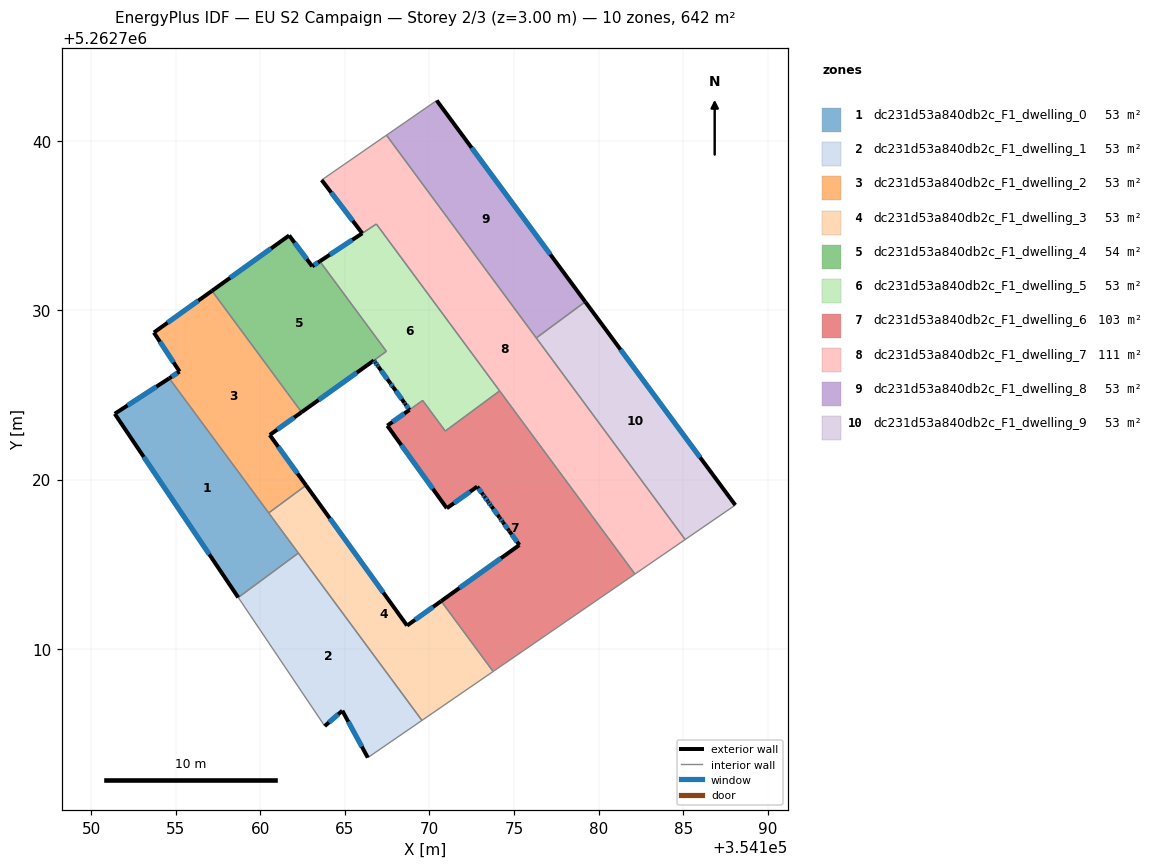
=== STOREY PLAN SPEC (per zone: floor XY polygon, exterior-wall plan segments, windows/doors) ===
zone 1: dc231d53a840db2c_F1_dwelling_0  (53.5 m²)
  floor: (354154.62, 5262725.99) (354162.25, 5262715.66) (354158.70, 5262713.03) (354151.40, 5262723.89)
  exterior wall: (354151.40, 5262723.89) – (354158.70, 5262713.03)  [13.1 m]
    window: (354153.12, 5262721.34) – (354156.99, 5262715.58)  [11.0 m²]
  exterior wall: (354154.62, 5262725.99) – (354151.40, 5262723.89)  [3.8 m]
    window: (354153.86, 5262725.49) – (354152.16, 5262724.38)  [3.2 m²]
  interior walls: 3
zone 2: dc231d53a840db2c_F1_dwelling_1  (53.5 m²)
  floor: (354162.25, 5262715.66) (354169.56, 5262705.77) (354166.36, 5262703.57) (354164.85, 5262706.34) (354163.81, 5262705.43) (354158.70, 5262713.03)
  exterior wall: (354164.85, 5262706.34) – (354166.36, 5262703.57)  [3.2 m]
    window: (354165.20, 5262705.69) – (354166.00, 5262704.22)  [2.7 m²]
  exterior wall: (354163.81, 5262705.43) – (354164.85, 5262706.34)  [1.4 m]
    window: (354164.06, 5262705.65) – (354164.61, 5262706.13)  [1.2 m²]
  interior walls: 4
zone 3: dc231d53a840db2c_F1_dwelling_2  (53.5 m²)
  floor: (354157.15, 5262731.16) (354162.44, 5262723.99) (354160.56, 5262722.64) (354162.71, 5262719.66) (354160.50, 5262718.03) (354154.62, 5262725.99) (354155.23, 5262726.38) (354153.71, 5262728.69)
  exterior wall: (354160.56, 5262722.64) – (354162.44, 5262723.99)  [2.3 m]
    window: (354161.00, 5262722.95) – (354162.00, 5262723.67)  [2.0 m²]
  exterior wall: (354162.71, 5262719.66) – (354160.56, 5262722.64)  [3.7 m]
    window: (354162.20, 5262720.36) – (354161.07, 5262721.94)  [3.1 m²]
  exterior wall: (354155.23, 5262726.38) – (354154.62, 5262725.99)  [0.7 m]
    window: (354155.09, 5262726.29) – (354154.76, 5262726.08)  [0.6 m²]
  exterior wall: (354153.71, 5262728.69) – (354155.23, 5262726.38)  [2.8 m]
    window: (354154.07, 5262728.15) – (354154.87, 5262726.93)  [2.3 m²]
  exterior wall: (354157.15, 5262731.16) – (354153.71, 5262728.69)  [4.2 m]
    window: (354156.34, 5262730.58) – (354154.52, 5262729.27)  [3.6 m²]
  interior walls: 3
zone 4: dc231d53a840db2c_F1_dwelling_3  (53.5 m²)
  floor: (354170.69, 5262712.82) (354173.77, 5262708.66) (354169.56, 5262705.77) (354160.50, 5262718.03) (354162.71, 5262719.66) (354168.68, 5262711.37)
  exterior wall: (354168.68, 5262711.37) – (354162.71, 5262719.66)  [10.2 m]
    window: (354167.28, 5262713.32) – (354164.11, 5262717.71)  [8.6 m²]
  exterior wall: (354170.69, 5262712.82) – (354168.68, 5262711.37)  [2.5 m]
    window: (354170.22, 5262712.48) – (354169.15, 5262711.71)  [2.1 m²]
  interior walls: 5
zone 5: dc231d53a840db2c_F1_dwelling_4  (53.7 m²)
  floor: (354163.52, 5262732.90) (354167.46, 5262727.58) (354166.71, 5262727.04) (354162.44, 5262723.99) (354157.15, 5262731.16) (354161.71, 5262734.43) (354163.07, 5262732.61)
  exterior wall: (354161.71, 5262734.43) – (354157.15, 5262731.16)  [5.6 m]
    window: (354160.64, 5262733.66) – (354158.22, 5262731.92)  [4.7 m²]
  exterior wall: (354163.07, 5262732.61) – (354161.71, 5262734.43)  [2.3 m]
    window: (354162.75, 5262733.03) – (354162.03, 5262734.00)  [1.9 m²]
  exterior wall: (354163.52, 5262732.90) – (354163.07, 5262732.61)  [0.5 m]
    window: (354163.42, 5262732.83) – (354163.18, 5262732.68)  [0.5 m²]
  exterior wall: (354162.44, 5262723.99) – (354166.71, 5262727.04)  [5.2 m]
    window: (354163.45, 5262724.70) – (354165.71, 5262726.32)  [4.4 m²]
  interior walls: 3
zone 6: dc231d53a840db2c_F1_dwelling_5  (52.8 m²)
  floor: (354166.86, 5262735.11) (354174.15, 5262725.24) (354170.94, 5262722.87) (354169.60, 5262724.68) (354168.82, 5262724.12) (354168.56, 5262724.49) (354168.52, 5262724.54) (354167.85, 5262725.46) (354167.68, 5262725.71) (354166.98, 5262726.68) (354166.93, 5262726.75) (354166.80, 5262726.92) (354166.71, 5262727.05) (354167.46, 5262727.58) (354163.52, 5262732.90)
  exterior wall: (354168.56, 5262724.49) – (354168.82, 5262724.12)  [0.4 m]
    window: (354168.62, 5262724.40) – (354168.76, 5262724.21)  [0.4 m²]
  exterior wall: (354168.52, 5262724.54) – (354168.56, 5262724.49)  [0.1 m]
    window: (354168.53, 5262724.53) – (354168.55, 5262724.50)  [0.1 m²]
  exterior wall: (354167.85, 5262725.46) – (354168.52, 5262724.54)  [1.1 m]
    window: (354168.01, 5262725.25) – (354168.36, 5262724.76)  [1.0 m²]
  exterior wall: (354167.68, 5262725.71) – (354167.85, 5262725.46)  [0.3 m]
    window: (354167.72, 5262725.65) – (354167.81, 5262725.52)  [0.3 m²]
  exterior wall: (354166.98, 5262726.68) – (354167.68, 5262725.71)  [1.2 m]
    window: (354167.14, 5262726.45) – (354167.51, 5262725.94)  [1.0 m²]
  exterior wall: (354166.93, 5262726.75) – (354166.98, 5262726.68)  [0.1 m]
    window: (354166.94, 5262726.73) – (354166.97, 5262726.70)  [0.1 m²]
  exterior wall: (354166.80, 5262726.92) – (354166.93, 5262726.75)  [0.2 m]
    window: (354166.83, 5262726.88) – (354166.90, 5262726.79)  [0.2 m²]
  exterior wall: (354166.71, 5262727.04) – (354166.80, 5262726.92)  [0.2 m]
    window: (354166.73, 5262727.01) – (354166.78, 5262726.95)  [0.1 m²]
  exterior wall: (354166.03, 5262734.56) – (354163.52, 5262732.90)  [3.0 m]
    window: (354165.44, 5262734.17) – (354164.11, 5262733.29)  [2.5 m²]
  interior walls: 7
zone 7: dc231d53a840db2c_F1_dwelling_6  (103.4 m²)
  floor: (354174.15, 5262725.24) (354182.15, 5262714.42) (354173.77, 5262708.66) (354170.69, 5262712.82) (354175.31, 5262716.13) (354174.72, 5262716.95) (354174.70, 5262716.98) (354174.35, 5262717.47) (354174.32, 5262717.51) (354174.17, 5262717.71) (354174.15, 5262717.75) (354174.14, 5262717.76) (354173.67, 5262718.42) (354173.61, 5262718.49) (354173.49, 5262718.67) (354173.44, 5262718.74) (354173.26, 5262718.98) (354173.16, 5262719.11) (354172.82, 5262719.59) (354171.03, 5262718.31) (354167.51, 5262723.19) (354169.60, 5262724.68) (354170.94, 5262722.87)
  exterior wall: (354173.61, 5262718.49) – (354173.67, 5262718.42)  [0.1 m]
    window: (354173.62, 5262718.47) – (354173.65, 5262718.44)  [0.1 m²]
  exterior wall: (354173.49, 5262718.67) – (354173.61, 5262718.49)  [0.2 m]
    window: (354173.52, 5262718.62) – (354173.58, 5262718.53)  [0.2 m²]
  exterior wall: (354173.44, 5262718.74) – (354173.49, 5262718.67)  [0.1 m]
    window: (354173.45, 5262718.72) – (354173.48, 5262718.68)  [0.1 m²]
  exterior wall: (354173.26, 5262718.98) – (354173.44, 5262718.74)  [0.3 m]
    window: (354173.30, 5262718.92) – (354173.40, 5262718.79)  [0.3 m²]
  exterior wall: (354173.16, 5262719.11) – (354173.26, 5262718.98)  [0.2 m]
    window: (354173.19, 5262719.08) – (354173.24, 5262719.01)  [0.1 m²]
  exterior wall: (354172.82, 5262719.59) – (354173.16, 5262719.11)  [0.6 m]
    window: (354172.90, 5262719.47) – (354173.08, 5262719.22)  [0.5 m²]
  exterior wall: (354171.03, 5262718.31) – (354172.82, 5262719.59)  [2.2 m]
    window: (354171.45, 5262718.61) – (354172.40, 5262719.29)  [1.9 m²]
  exterior wall: (354167.51, 5262723.19) – (354171.03, 5262718.31)  [6.0 m]
    window: (354168.34, 5262722.04) – (354170.20, 5262719.45)  [5.1 m²]
  exterior wall: (354175.31, 5262716.13) – (354170.69, 5262712.82)  [5.7 m]
    window: (354174.23, 5262715.35) – (354171.78, 5262713.60)  [4.8 m²]
  exterior wall: (354174.72, 5262716.95) – (354175.31, 5262716.13)  [1.0 m]
    window: (354174.86, 5262716.76) – (354175.17, 5262716.33)  [0.9 m²]
  exterior wall: (354174.70, 5262716.98) – (354174.72, 5262716.95)  [0.0 m]
  exterior wall: (354174.35, 5262717.47) – (354174.70, 5262716.98)  [0.6 m]
    window: (354174.43, 5262717.36) – (354174.62, 5262717.10)  [0.5 m²]
  exterior wall: (354174.32, 5262717.51) – (354174.35, 5262717.47)  [0.0 m]
  exterior wall: (354174.17, 5262717.71) – (354174.32, 5262717.51)  [0.3 m]
    window: (354174.21, 5262717.67) – (354174.29, 5262717.56)  [0.2 m²]
  exterior wall: (354174.15, 5262717.75) – (354174.17, 5262717.71)  [0.0 m]
  exterior wall: (354174.14, 5262717.76) – (354174.15, 5262717.75)  [0.0 m]
  exterior wall: (354173.67, 5262718.42) – (354174.14, 5262717.76)  [0.8 m]
    window: (354173.78, 5262718.26) – (354174.03, 5262717.92)  [0.7 m²]
  exterior wall: (354168.82, 5262724.12) – (354167.51, 5262723.19)  [1.6 m]
    window: (354168.51, 5262723.90) – (354167.82, 5262723.41)  [1.4 m²]
  interior walls: 6
zone 8: dc231d53a840db2c_F1_dwelling_7  (111.1 m²)
  floor: (354167.46, 5262740.36) (354185.11, 5262716.46) (354182.15, 5262714.42) (354166.86, 5262735.11) (354166.03, 5262734.56) (354163.63, 5262737.71)
  exterior wall: (354163.63, 5262737.71) – (354166.03, 5262734.56)  [4.0 m]
    window: (354164.19, 5262736.97) – (354165.47, 5262735.30)  [3.3 m²]
  interior walls: 7
zone 9: dc231d53a840db2c_F1_dwelling_8  (53.5 m²)
  floor: (354170.43, 5262742.41) (354179.21, 5262730.51) (354176.31, 5262728.37) (354167.46, 5262740.36)
  exterior wall: (354179.21, 5262730.51) – (354170.43, 5262742.41)  [14.8 m]
    window: (354177.15, 5262733.30) – (354172.49, 5262739.61)  [12.5 m²]
  interior walls: 3
zone 10: dc231d53a840db2c_F1_dwelling_9  (53.5 m²)
  floor: (354179.21, 5262730.51) (354188.08, 5262718.49) (354185.11, 5262716.46) (354176.31, 5262728.37)
  exterior wall: (354188.08, 5262718.49) – (354179.21, 5262730.51)  [14.9 m]
    window: (354185.99, 5262721.32) – (354181.29, 5262727.69)  [12.6 m²]
  interior walls: 3

=== DERIVED (storey summary) ===
Building: EU S2 Campaign
Storey: 2 of 3  (floor level z = 3.00 m)
Storey gross floor area: 641.9 m²
Zones on this storey: 10
  - dc231d53a840db2c_F1_dwelling_0: floor 53.5 m²; exterior wall 16.9 m (50.8 m²); 2 window(s) 14.3 m²; WWR 28.1%
  - dc231d53a840db2c_F1_dwelling_1: floor 53.5 m²; exterior wall 4.5 m (13.6 m²); 2 window(s) 3.8 m²; WWR 28.1%
  - dc231d53a840db2c_F1_dwelling_2: floor 53.5 m²; exterior wall 13.7 m (41.1 m²); 5 window(s) 11.6 m²; WWR 28.1%
  - dc231d53a840db2c_F1_dwelling_3: floor 53.5 m²; exterior wall 12.7 m (38.1 m²); 2 window(s) 10.7 m²; WWR 28.1%
  - dc231d53a840db2c_F1_dwelling_4: floor 53.7 m²; exterior wall 13.7 m (41.0 m²); 4 window(s) 11.5 m²; WWR 28.1%
  - dc231d53a840db2c_F1_dwelling_5: floor 52.8 m²; exterior wall 6.6 m (19.8 m²); 9 window(s) 5.6 m²; WWR 28.1%
  - dc231d53a840db2c_F1_dwelling_6: floor 103.4 m²; exterior wall 19.8 m (59.3 m²); 14 window(s) 16.6 m²; WWR 27.9%
  - dc231d53a840db2c_F1_dwelling_7: floor 111.1 m²; exterior wall 4.0 m (11.9 m²); 1 window(s) 3.3 m²; WWR 28.1%
  - dc231d53a840db2c_F1_dwelling_8: floor 53.5 m²; exterior wall 14.8 m (44.4 m²); 1 window(s) 12.5 m²; WWR 28.1%
  - dc231d53a840db2c_F1_dwelling_9: floor 53.5 m²; exterior wall 14.9 m (44.8 m²); 1 window(s) 12.6 m²; WWR 28.1%
Zone adjacency (shared interzone walls):
  - dc231d53a840db2c_F1_dwelling_0 ↔ dc231d53a840db2c_F1_dwelling_1
  - dc231d53a840db2c_F1_dwelling_0 ↔ dc231d53a840db2c_F1_dwelling_2
  - dc231d53a840db2c_F1_dwelling_0 ↔ dc231d53a840db2c_F1_dwelling_3
  - dc231d53a840db2c_F1_dwelling_1 ↔ dc231d53a840db2c_F1_dwelling_3
  - dc231d53a840db2c_F1_dwelling_2 ↔ dc231d53a840db2c_F1_dwelling_3
  - dc231d53a840db2c_F1_dwelling_2 ↔ dc231d53a840db2c_F1_dwelling_4
  - dc231d53a840db2c_F1_dwelling_3 ↔ dc231d53a840db2c_F1_dwelling_6
  - dc231d53a840db2c_F1_dwelling_4 ↔ dc231d53a840db2c_F1_dwelling_5
  - dc231d53a840db2c_F1_dwelling_5 ↔ dc231d53a840db2c_F1_dwelling_6
  - dc231d53a840db2c_F1_dwelling_5 ↔ dc231d53a840db2c_F1_dwelling_7
  - dc231d53a840db2c_F1_dwelling_6 ↔ dc231d53a840db2c_F1_dwelling_7
  - dc231d53a840db2c_F1_dwelling_7 ↔ dc231d53a840db2c_F1_dwelling_8
  - dc231d53a840db2c_F1_dwelling_7 ↔ dc231d53a840db2c_F1_dwelling_9
  - dc231d53a840db2c_F1_dwelling_8 ↔ dc231d53a840db2c_F1_dwelling_9